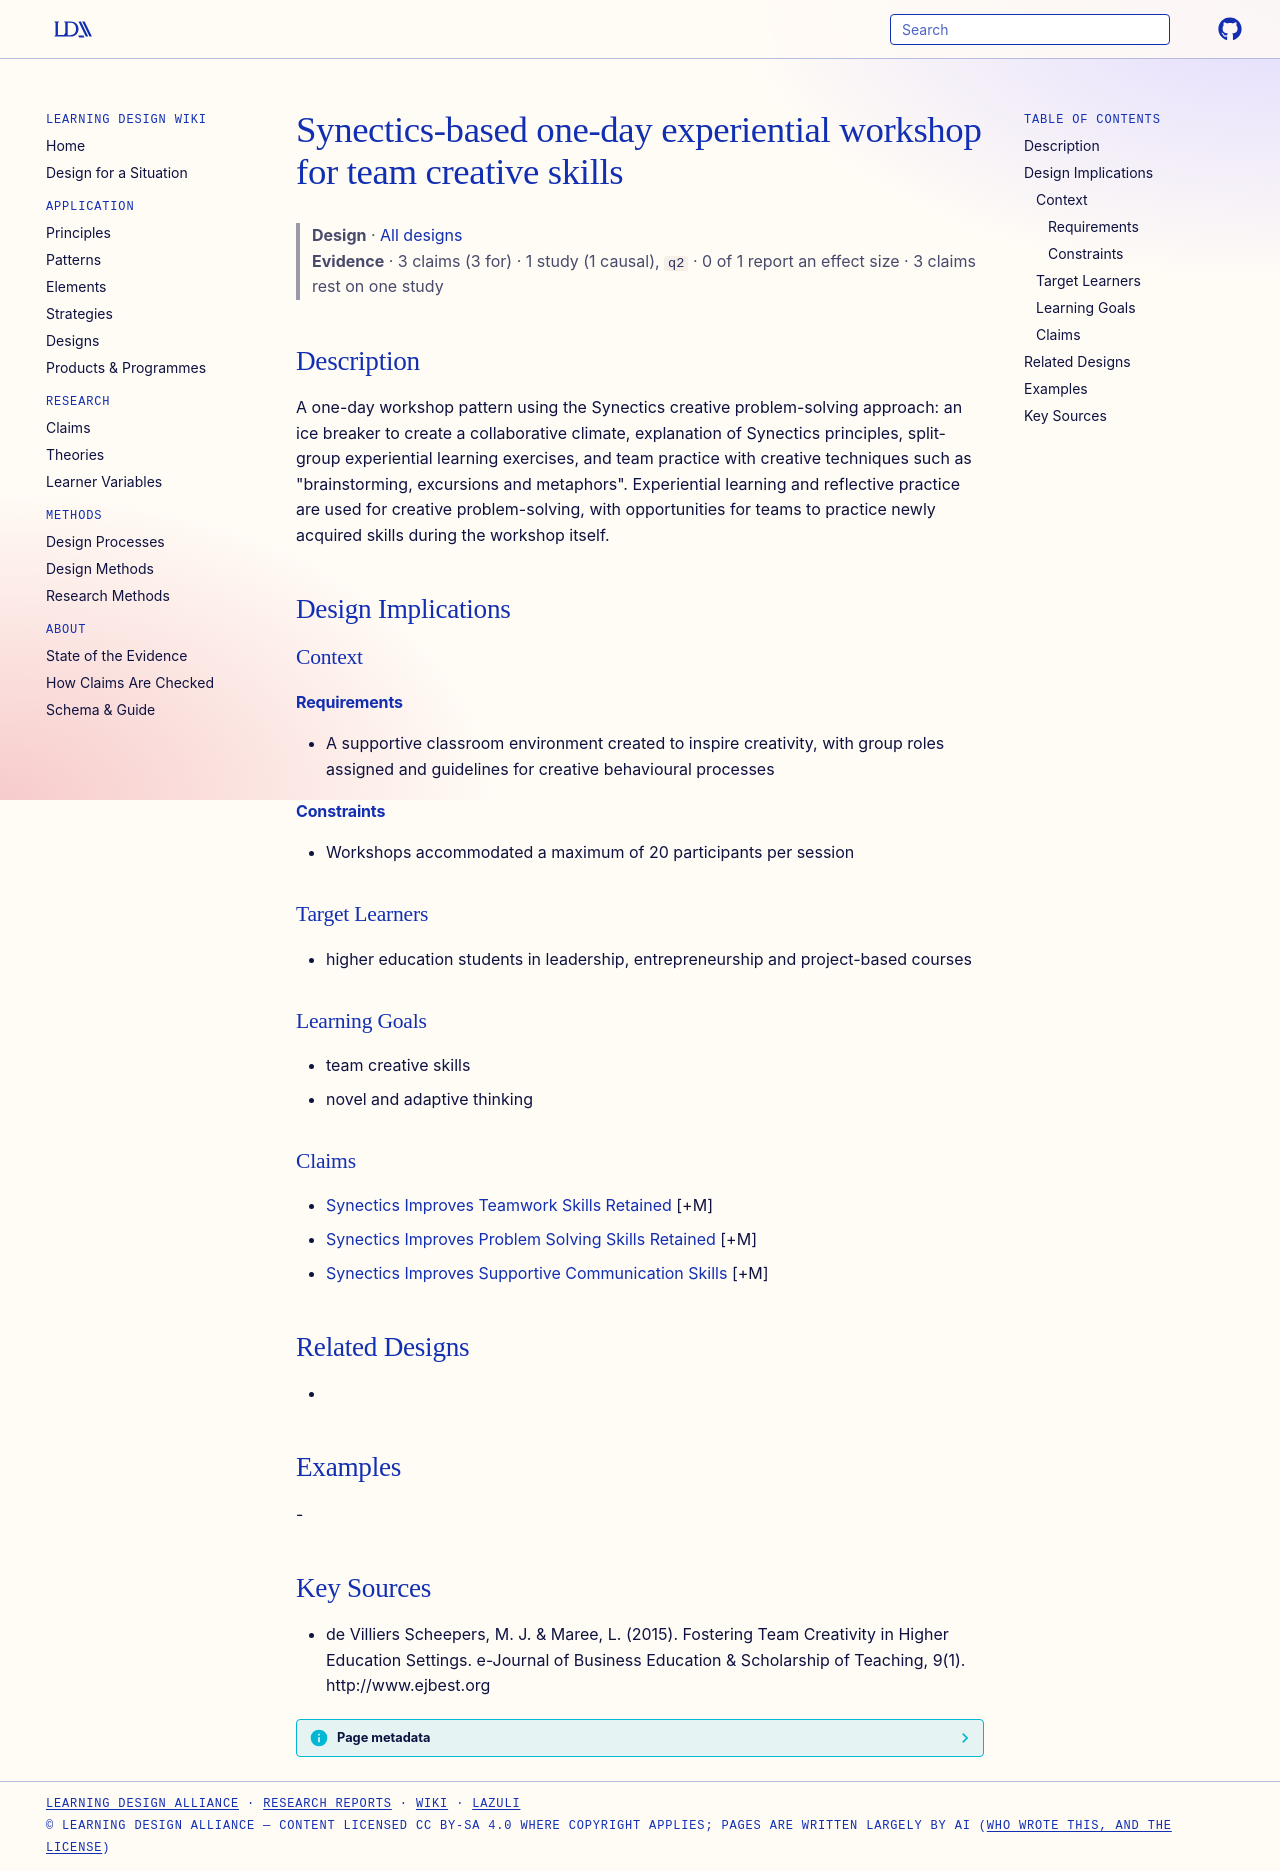

repository: Learning-Design-Alliance/learning-wiki · page: designs/synectics-experiential-workshop-pattern/index.html · generator: mkdocs

---
type: design
id: synectics-experiential-workshop-pattern
title: Synectics-based one-day experiential workshop for team creative skills
description: "A one-day workshop pattern using the Synectics creative problem-solving approach: an ice breaker to create a collaborative climate, explanation of Synectics principles, split-group experiential learning exercises, and..."
status: review
generated:
  by: "process:settle-candidates"
  at: 2026-11-03
sources:
  - id: de-villiers-scheepers-2015
    resource: "http://www.ejbest.org"
    title: "de Villiers Scheepers, M. J. & Maree, L. (2015). Fostering Team Creativity in Higher Education Settings. e-Journal of Business Education & Scholarship of Teaching, 9(1). http://www.ejbest.org"
    author: "de Villiers Scheepers, M. J. & Maree, L"
---

# Synectics-based one-day experiential workshop for team creative skills

> **Design** · [All designs](index.md)
> **Evidence** · 3 claims (3 for) · 1 study (1 causal), `q2` · 0 of 1 report an effect size · 3 claims rest on one study

## Description
A one-day workshop pattern using the Synectics creative problem-solving approach: an ice breaker to create a collaborative climate, explanation of Synectics principles, split-group experiential learning exercises, and team practice with creative techniques such as "brainstorming, excursions and metaphors". Experiential learning and reflective practice are used for creative problem-solving, with opportunities for teams to practice newly acquired skills during the workshop itself.

## Design Implications

### Context
#### Requirements
- A supportive classroom environment created to inspire creativity, with group roles assigned and guidelines for creative behavioural processes
#### Constraints
- Workshops accommodated a maximum of 20 participants per session

### Target Learners
- higher education students in leadership, entrepreneurship and project-based courses

### Learning Goals
- team creative skills
- novel and adaptive thinking

### Claims
- [Synectics Improves Teamwork Skills Retained](../claims/synectics-improves-teamwork-skills-retained.md) [+M]
- [Synectics Improves Problem Solving Skills Retained](../claims/synectics-improves-problem-solving-skills-retained.md) [+M]
- [Synectics Improves Supportive Communication Skills](../claims/synectics-improves-supportive-communication-skills.md) [+M]

## Related Designs
- 

## Examples
-

## Key Sources
- de Villiers Scheepers, M. J. & Maree, L. (2015). Fostering Team Creativity in Higher Education Settings. e-Journal of Business Education & Scholarship of Teaching, 9(1). http://www.ejbest.org
